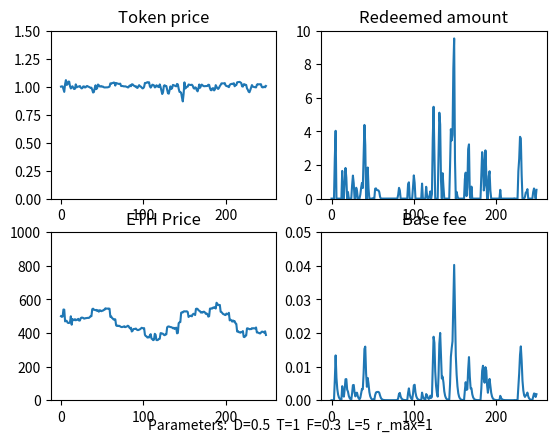

The matplotlib source for this figure:
import numpy as np
import matplotlib.pyplot as plt

# model parameters
class ModelParams:
    def __init__(self):
        self.D = 0.5 # base fee decay factor

        self.T = 1 # weighting for token price in trove issuance
        self.F = 0.3 # weighting for momentum in trove issuance

        self.lookback = 5 # Lookback parameter for ETH price momentum

        self.max_redemption_fraction = 1 # Maximum fraction of supply that can be redeemed in a timestep

# time series data
class Data:
    def __init__(self):
        self.ETH_price = [500.0]
        self.momentum = [0.0]
        self.base_fee = [0.0]
        self.redeemed_amount = [0.0]
        self.token_price = [1.0]
        self.trove_issuance = [100.0]
        self.token_supply = [100.0]
        self.token_demand = 100.0


### Functions
def get_new_momentum(data, params, ETH_price):
    lookback = params.lookback
    if lookback == 0:
        return 0

    ETH_price_past = get_past_ETH_price(data, params)

    new_momentum = (ETH_price - ETH_price_past) /  ETH_price_past
    return new_momentum

def get_past_ETH_price(data, params):
    length = len(data.ETH_price)

    ETH_price_past = None
    if (params.lookback > length):
        ETH_price_past = data.ETH_price[0]
    else:
        ETH_price_past = data.ETH_price[length - params.lookback - 1]

    if ETH_price_past == 0:
        return 1
    return ETH_price_past

def get_new_redeemed_amount(data, params):
    max_redeemable  = data.token_supply[-1] * params.max_redemption_fraction
    if max_redeemable == 0:
        return 0

    redeemed = (1 - data.token_price[-1] - data.base_fee[-1]) * data.token_supply[-1]

    if redeemed < 0:
        return 0
    else:
        return min(redeemed, max_redeemable)


# Decay base fee correctly
def get_new_base_fee(data, redeemed_amount):
    if data.token_supply[-1] == 0:
        return 0

    base_fee = (data.base_fee[-1] + (redeemed_amount / (2 * data.token_supply[-1]))) *params.D
    return base_fee

# return the exogenous market demand for holding LQTY tokens. Assume constant. Could be a function of:
# - Demand for a safe-haven $1-pegged asset
# - Traders' demand for short-term liquidity
def get_token_demand():
    return 100.0

# compute price based on setting token supply = trove demand, and clearing the market
def get_new_token_price(data, params, redeemed_amount, momentum):
    T = params.T
    F = params.F

    factor =  1/T
    print(f'factor: {factor}')
    price = (((data.token_demand  - redeemed_amount) / (data.trove_issuance[-1])) - (F * momentum)) * factor

    if price < 0:
        return 0
    else:
        return price
    return price

def get_new_token_demand(data, params, token_price, momentum):
    demand = data.token_demand
    if demand < 0:
        return 0
    else:
        return demand

def get_new_trove_issuance(data, params, token_price, momentum ):
    trove_issuance = data.trove_issuance[-1] * (params.T*(token_price) + params.F*(momentum))

    if trove_issuance < 0:
        return 0
    else:
        return trove_issuance

def get_new_token_supply(trove_issuance, redeemed):
    new_supply =  trove_issuance - redeemed

    if new_supply < 0:
        return 0
    else:
        return new_supply

# Given Liquity's hard price ceiling of 1.10,
# compute the excess trove issuance needed to maintain the price at 1.1, according to QTM.
def get_excess_issuance(token_price, token_supply):
    if token_price > 1.1:
        excess_issuance = token_supply * (token_price - 1.1)/1.1
        return excess_issuance
    else:
        return 0

### Various ETH price functions

def constant_ETH_price(last_price):
    return last_price

# ETH price generator is a random walk (normal dist.), with occasional large +ve and -ve jumps
def randomwalk_ETH_price(last_price):
    big_event = 0
    big_event_chance = np.random.normal()

    if (big_event_chance > 1.5) or (big_event_chance < -1.5):
        big_event = big_event_chance * 20

    new_price  = last_price + np.random.normal(scale=5) + big_event

    if new_price < 0:
        return 0
    else:
        return new_price

def linear_increasing_ETH_price(last_price, gradient):
    return last_price + gradient

def oscillating_ETH_price(min, magnitude, i):
    return min + magnitude + magnitude*np.sin(i)

def linear_decreasing_ETH_price(start, gradient, i):
    val = (start - (gradient*i))
    if val <= 0:
        return 0
    return val

def one_over_i_ETH_price(scale, i):
    return scale/i

def quadratic_ETH_price(min, scale, i):
    return min + scale*(i**2)

def sublinear_ETH_price(last_price, steepness, i):
    return last_price + 1/(2*np.sqrt(steepness*(i+1)))

# ### Script

# Initialize model parameters and data timeseries
params = ModelParams()
data = Data()

# Run the model
for i in range(1, 250):
    last_ETH_price =  data.ETH_price[-1]

    # update exogenous ETH price

    # ETH_price = last_ETH_price
    ETH_price = randomwalk_ETH_price(last_ETH_price)
    # ETH_price = oscillating_ETH_price(500, 100, i)
    # ETH_price = quadratic_ETH_price(500, 10, i)
    # ETH_price = linear_increasing_ETH_price(last_ETH_price, 3)
    # ETH_price = linear_decreasing_ETH_price(800, 1, i)
    # ETH_price = one_over_i_ETH_price(1000, i)
    # ETH_price = sublinear_ETH_price(last_ETH_price, 10, i)

    momentum = get_new_momentum(data, params, ETH_price)
    redeemed_amount = get_new_redeemed_amount(data, params)
    base_fee = get_new_base_fee(data, redeemed_amount)

    data.token_demand = get_token_demand()

    # clear the market
    token_price = get_new_token_price(data, params, redeemed_amount, momentum)
    token_demand = get_new_token_demand(data, params, token_price, momentum)
    trove_issuance = get_new_trove_issuance(data, params, token_price, momentum)
    token_supply = get_new_token_supply(trove_issuance, redeemed_amount)

    # if price > 1.1, correct it via the price ceiling and QTM
    excess_issuance = get_excess_issuance(token_price, token_supply)

    if token_price > 1.1:
        token_price = 1.1

    trove_issuance = trove_issuance + excess_issuance
    token_supply = get_new_token_supply(trove_issuance, 0)

    # Log all new values
    print(f'step: {i}')
    print(f'ETH price: {ETH_price}')
    print(f'momentum: {momentum}')
    print(f'redeemed amount: {redeemed_amount}')
    print(f'base fee: {base_fee}')
    print(f'token price: {token_price}')
    print(f'token demand: {token_demand}')
    print(f'trove_issuance: {trove_issuance}')
    print(f'token_supply: {token_supply}')

    # update all timeseries arrays
    data.ETH_price.append(ETH_price)
    data.momentum.append(momentum)
    data.redeemed_amount.append(redeemed_amount)
    data.base_fee.append(base_fee)
    data.token_price.append(token_price)
    data.token_demand = token_demand
    data.trove_issuance.append(trove_issuance)
    data.token_supply.append(token_supply)

### Graph the results

fig = plt.figure()
ax1 = fig.add_subplot(221)
ax1.set_title('Token price')
plt.ylim(0.0, 1.5)
plt.plot(data.token_price)

ax2 = fig.add_subplot(222)
ax2.set_title('Redeemed amount')
plt.ylim(0.0, 10)
plt.plot(data.redeemed_amount)

ax3 = fig.add_subplot(223)
ax3.set_title('ETH Price')
plt.ylim(0, 1000)
plt.plot(data.ETH_price)

ax4 = fig.add_subplot(224)
ax4.set_title('Base fee')
plt.ylim(0.0, 0.05)
plt.plot(data.base_fee)

# plt.plot(data.momentum)
# plt.plot(data.token_demand)

params_string = f'Parameters:  D={params.D}  T={params.T}  F={params.F}  L={params.lookback}  r_max={params.max_redemption_fraction}'
plt.figtext(0.5, 0.05, params_string, ha="center", fontsize=10)

plt.show()
